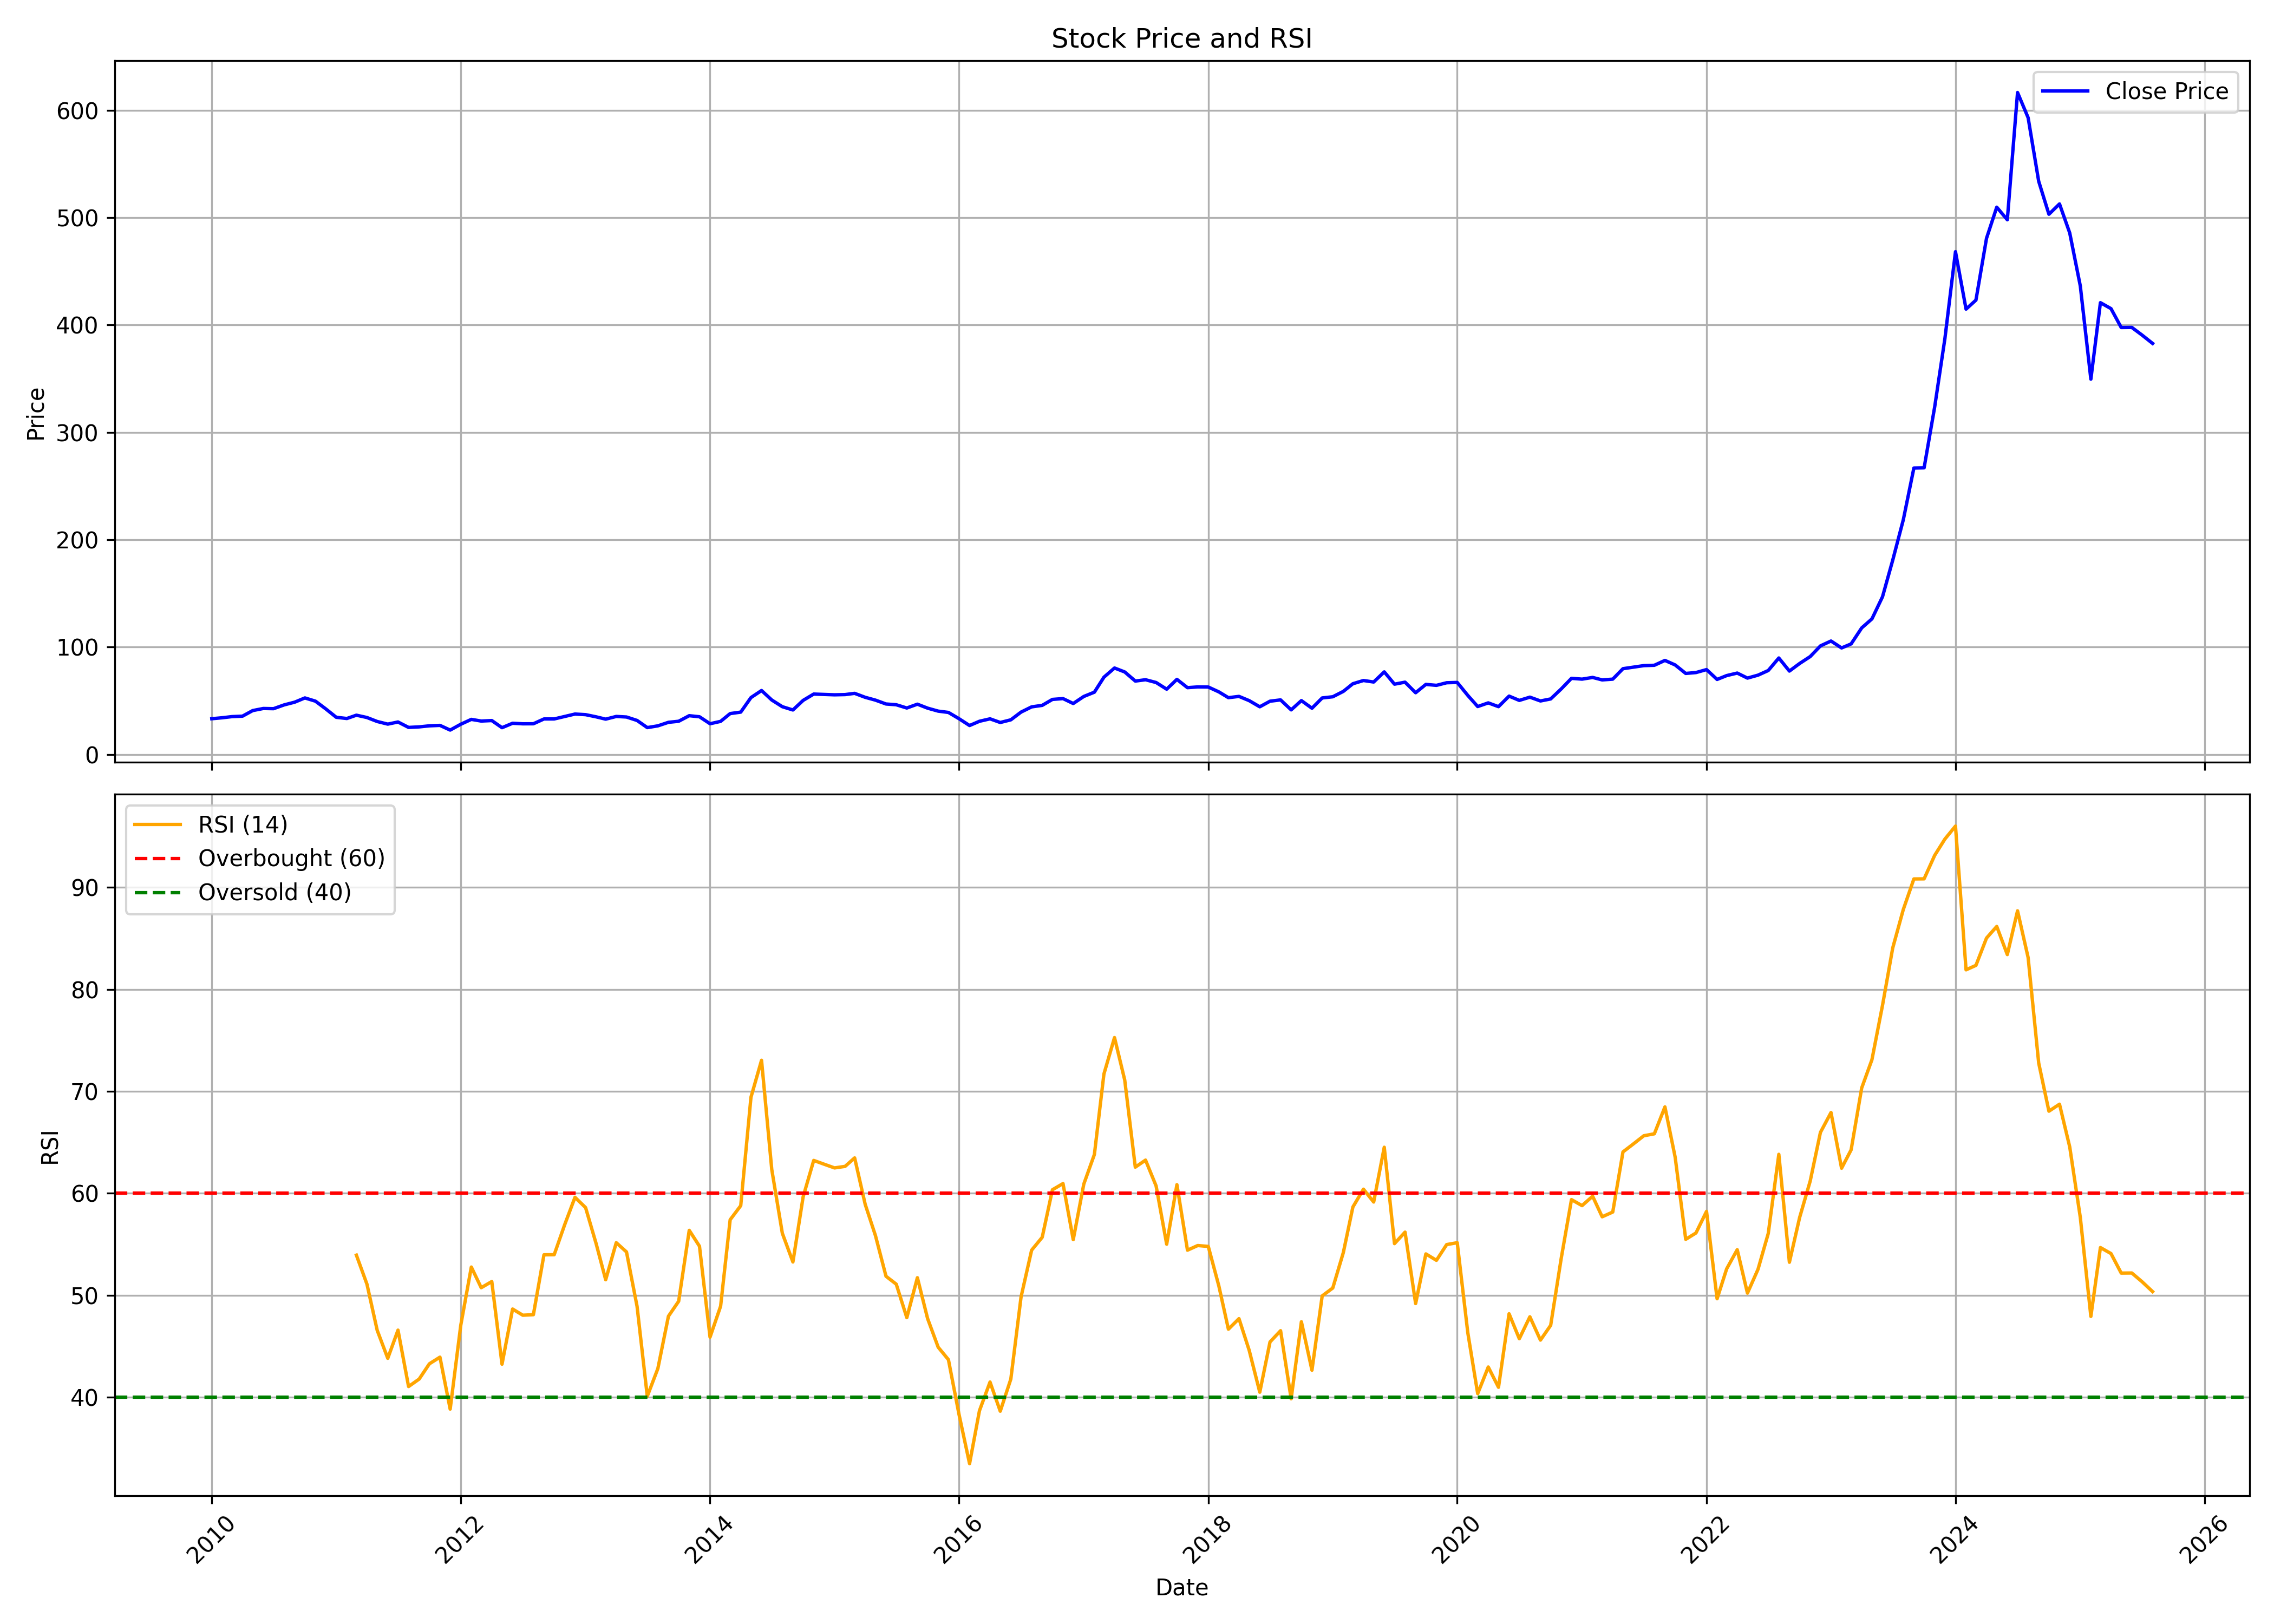

Source data for this figure (header and first rows):
, date, symbol, open, high, low, close, volume, rsi
0, 2010-01-01, RECLTD, 33.99, 38.13, 32.22, 33.25, 70598760, 
1, 2010-02-01, RECLTD, 33.72, 35.38, 28.96, 34.17, 106371816, 
2, 2010-03-01, RECLTD, 34.17, 36.12, 32.31, 35.21, 199068087, 
3, 2010-04-01, RECLTD, 35.27, 37.63, 34.56, 35.64, 73731498, 
4, 2010-05-01, RECLTD, 35.26, 41.5, 35.12, 40.85, 168860756, 
5, 2010-06-01, RECLTD, 40.67, 43.47, 37.93, 42.79, 137339012, 
6, 2010-07-01, RECLTD, 42.57, 43.4, 40.56, 42.6, 49819892, 
7, 2010-08-01, RECLTD, 42.6, 47.72, 42.53, 46.12, 55353383, 
8, 2010-09-01, RECLTD, 46.78, 51.19, 46.21, 48.67, 35390225, 
9, 2010-10-01, RECLTD, 48.87, 58.74, 48.87, 52.62, 112914739, 
10, 2010-11-01, RECLTD, 52.88, 54.43, 42.35, 49.6, 112948616, 
11, 2010-12-01, RECLTD, 49.6, 51.8, 39.26, 42.46, 129145413, 
12, 2011-01-01, RECLTD, 42.59, 43.01, 34.25, 34.59, 178331406, 
13, 2011-02-01, RECLTD, 34.67, 38.61, 30.62, 33.45, 215772228, 
14, 2011-03-01, RECLTD, 34.02, 38.41, 31.19, 36.55, 162392629, 53.93
15, 2011-04-01, RECLTD, 36.58, 38.84, 33.43, 34.38, 138976312, 51.08
16, 2011-05-01, RECLTD, 34.65, 34.67, 27.54, 30.67, 123657742, 46.56
17, 2011-06-01, RECLTD, 30.83, 31.5, 25.55, 28.23, 129765376, 43.81
18, 2011-07-01, RECLTD, 28.36, 33.35, 28.04, 30.21, 178360355, 46.58
19, 2011-08-01, RECLTD, 30.29, 30.91, 23.36, 25.16, 119175636, 41.05
20, 2011-09-01, RECLTD, 25.76, 28.3, 24.06, 25.65, 112003138, 41.78
21, 2011-10-01, RECLTD, 25.11, 27.59, 22.66, 26.63, 91209253, 43.28
22, 2011-11-01, RECLTD, 26.55, 30.75, 25.52, 27.05, 159534880, 43.93
23, 2011-12-01, RECLTD, 27.73, 30, 21.17, 22.68, 146534617, 38.83
24, 2012-01-01, RECLTD, 22.72, 30.36, 22.08, 28.1, 121940308, 47.04
25, 2012-02-01, RECLTD, 28.89, 38.14, 28.68, 32.64, 169311183, 52.76
26, 2012-03-01, RECLTD, 32.54, 34.72, 27.88, 31.08, 156943899, 50.74
27, 2012-04-01, RECLTD, 31.28, 35.85, 30.95, 31.55, 110545260, 51.34
28, 2012-05-01, RECLTD, 31.56, 32.08, 24.59, 24.91, 123024930, 43.24
29, 2012-06-01, RECLTD, 25.11, 29.22, 23.87, 29.03, 130312594, 48.65
30, 2012-07-01, RECLTD, 29.25, 30.57, 26.95, 28.52, 93735992, 48.04
31, 2012-08-01, RECLTD, 28.51, 32.66, 27.4, 28.56, 101378472, 48.09
32, 2012-09-01, RECLTD, 28.68, 36.03, 27.2, 33.03, 136918090, 53.97
33, 2012-10-01, RECLTD, 33.52, 35.67, 31.54, 33.04, 120963714, 53.98
34, 2012-11-01, RECLTD, 33.14, 35.88, 32.68, 35.38, 94229723, 56.94
35, 2012-12-01, RECLTD, 35.44, 38.41, 34.66, 37.62, 80444841, 59.6
36, 2013-01-01, RECLTD, 37.92, 41.11, 34.59, 37.04, 89134020, 58.6
37, 2013-02-01, RECLTD, 37.22, 39.4, 34.69, 35.01, 99109233, 55.06
38, 2013-03-01, RECLTD, 36.3, 38.13, 30.5, 32.86, 144363514, 51.52
39, 2013-04-01, RECLTD, 33.42, 36.02, 31.42, 35.37, 91904370, 55.15
40, 2013-05-01, RECLTD, 35.37, 38.7, 34.09, 34.85, 65711435, 54.25
41, 2013-06-01, RECLTD, 34.85, 35.77, 28.82, 31.65, 83783504, 48.91
42, 2013-07-01, RECLTD, 31.69, 33.42, 23.9, 24.99, 103062991, 40.09
43, 2013-08-01, RECLTD, 25.06, 30.2, 23.03, 26.62, 117109836, 42.81
44, 2013-09-01, RECLTD, 27.19, 32.59, 25.62, 29.91, 93819377, 47.94
45, 2013-10-01, RECLTD, 29.9, 31.56, 28.64, 30.89, 85129001, 49.41
46, 2013-11-01, RECLTD, 31.01, 36.26, 30.69, 36.08, 67902025, 56.36
47, 2013-12-01, RECLTD, 36.26, 36.88, 31.9, 35.08, 68579807, 54.81
48, 2014-01-01, RECLTD, 35.3, 35.5, 26.48, 28.59, 91901467, 45.89
49, 2014-02-01, RECLTD, 28.47, 31.01, 27.83, 30.79, 74813728, 48.93
50, 2014-03-01, RECLTD, 32.14, 38.65, 30.81, 38.05, 95496434, 57.41
51, 2014-04-01, RECLTD, 38.12, 41.83, 36.87, 39.41, 95679651, 58.78
52, 2014-05-01, RECLTD, 39.41, 63.05, 39.21, 52.96, 195636430, 69.42
53, 2014-06-01, RECLTD, 53.37, 63.03, 53.26, 59.52, 145374978, 73.04
54, 2014-07-01, RECLTD, 59.83, 63.51, 49.18, 50.69, 171227571, 62.33
55, 2014-08-01, RECLTD, 50.17, 51.68, 42.59, 44.45, 114318483, 56.08
56, 2014-09-01, RECLTD, 44.63, 48, 38.61, 41.4, 121799420, 53.26
57, 2014-10-01, RECLTD, 41.51, 50.67, 39.27, 50.34, 113402902, 59.65
58, 2014-11-01, RECLTD, 50.48, 58.59, 47.61, 56.23, 161024678, 63.22
59, 2014-12-01, RECLTD, 56.18, 58.81, 48.96, 55.87, 147766056, 62.86
... 128 more rows
